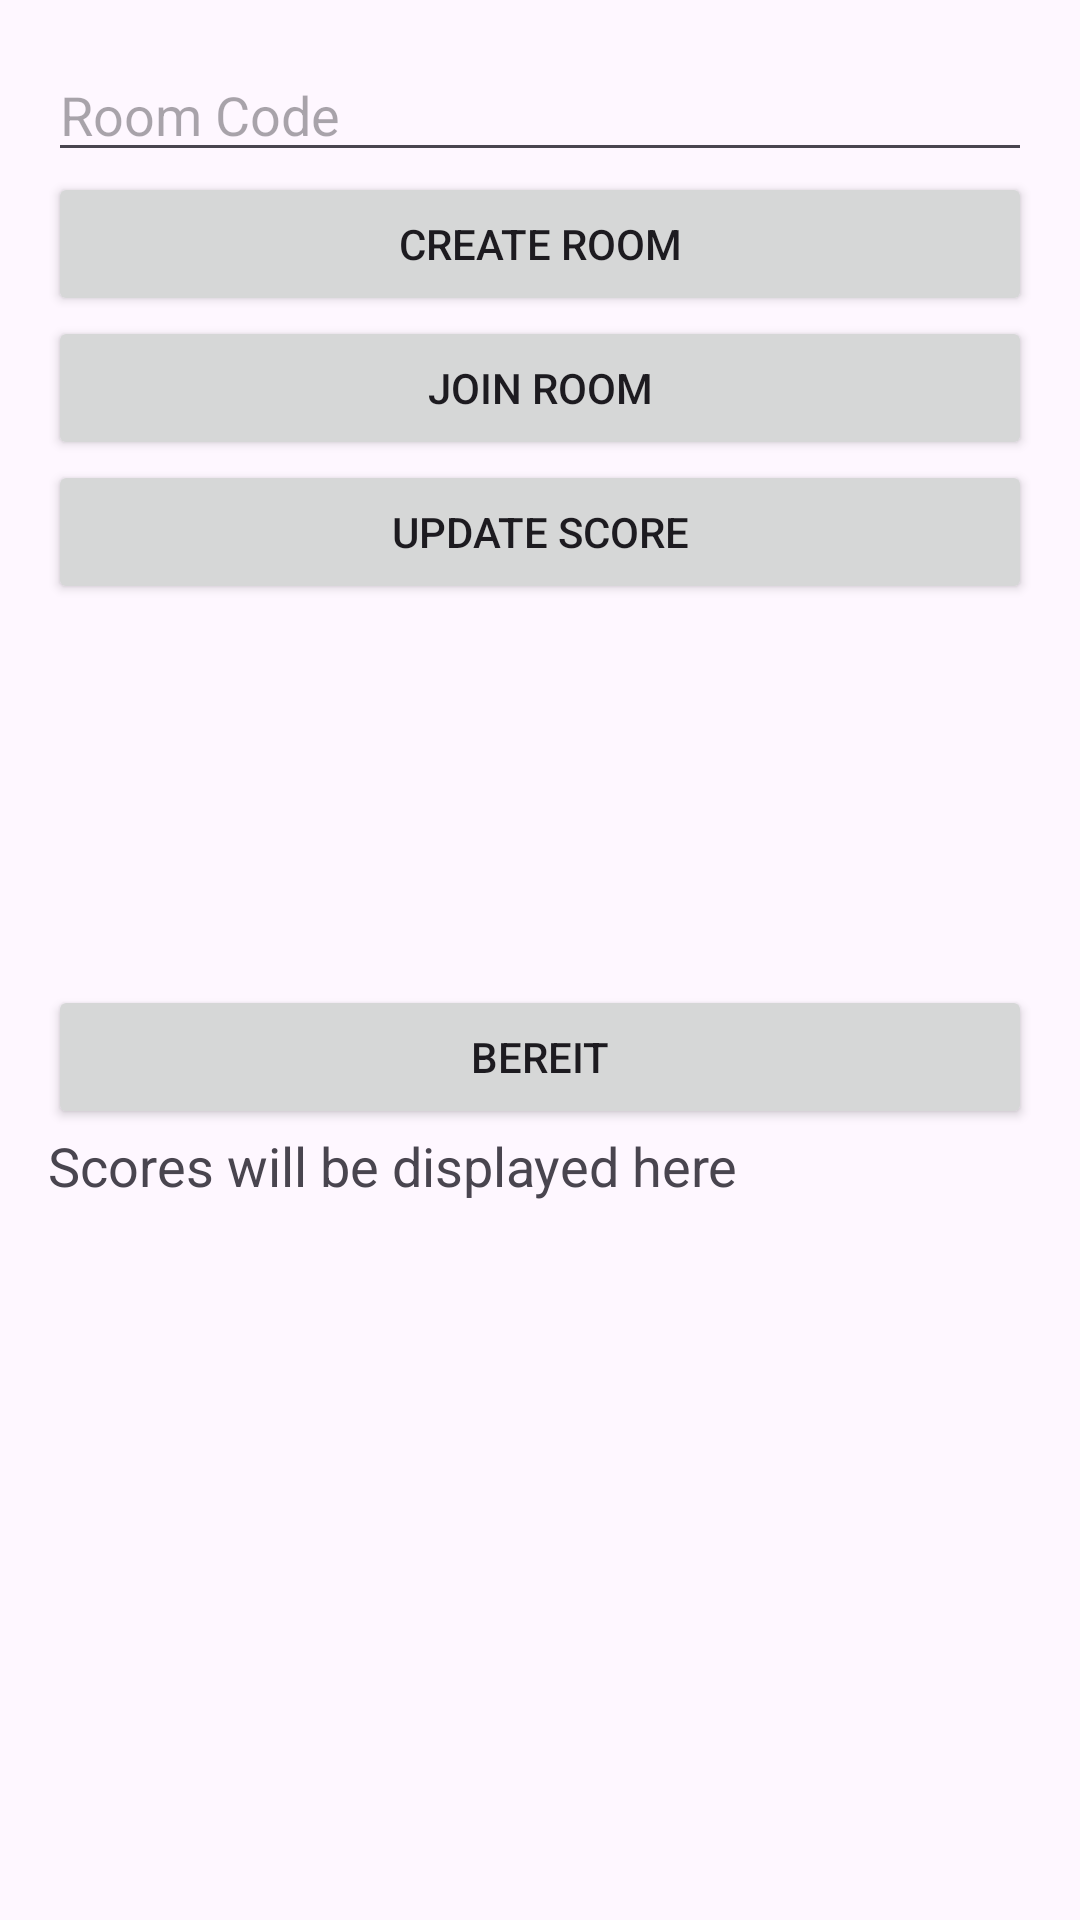

Reconstruct the res/layout file that produces this screen, plus the resources it refers to.
<!-- AndroidManifest.xml: application theme Theme.Challenge_Login -->
<!-- res/layout/activity_chooser.xml -->
<?xml version="1.0" encoding="utf-8"?>
<LinearLayout xmlns:android="http://schemas.android.com/apk/res/android"
    android:layout_width="match_parent"
    android:layout_height="match_parent"
    android:orientation="vertical"
    android:padding="16dp">

    <EditText
        android:id="@+id/roomCodeInput"
        android:layout_width="match_parent"
        android:layout_height="wrap_content"
        android:hint="Room Code" />

    <Button
        android:id="@+id/createRoomButton"
        android:layout_width="match_parent"
        android:layout_height="wrap_content"
        android:text="Create Room" />

    <Button
        android:id="@+id/joinRoomButton"
        android:layout_width="match_parent"
        android:layout_height="wrap_content"
        android:text="Join Room" />

    <Button
        android:id="@+id/updateScoreButton"
        android:layout_width="match_parent"
        android:layout_height="wrap_content"
        android:text="Update Score" />

    <TextView
        android:id="@+id/displaycode"
        android:layout_width="match_parent"
        android:layout_height="127dp"
        android:textSize="38sp"
        android:text=""
        android:gravity="center"
        android:layout_gravity="center"
        />

    <Button
        android:id="@+id/button"
        android:layout_width="match_parent"
        android:layout_height="wrap_content"
        android:text="Bereit" />

    <TextView
        android:id="@+id/scoreView"
        android:layout_width="match_parent"
        android:layout_height="wrap_content"
        android:text="Scores will be displayed here"
        android:textSize="18sp" />

</LinearLayout>
<!-- resources referenced by this layout -->
<resources>
  <style name="Theme.Challenge_Login" parent="Base.Theme.Challenge_Login" />
  <style name="Base.Theme.Challenge_Login" parent="Theme.Material3.DayNight.NoActionBar">
          
          
      </style>
</resources>
